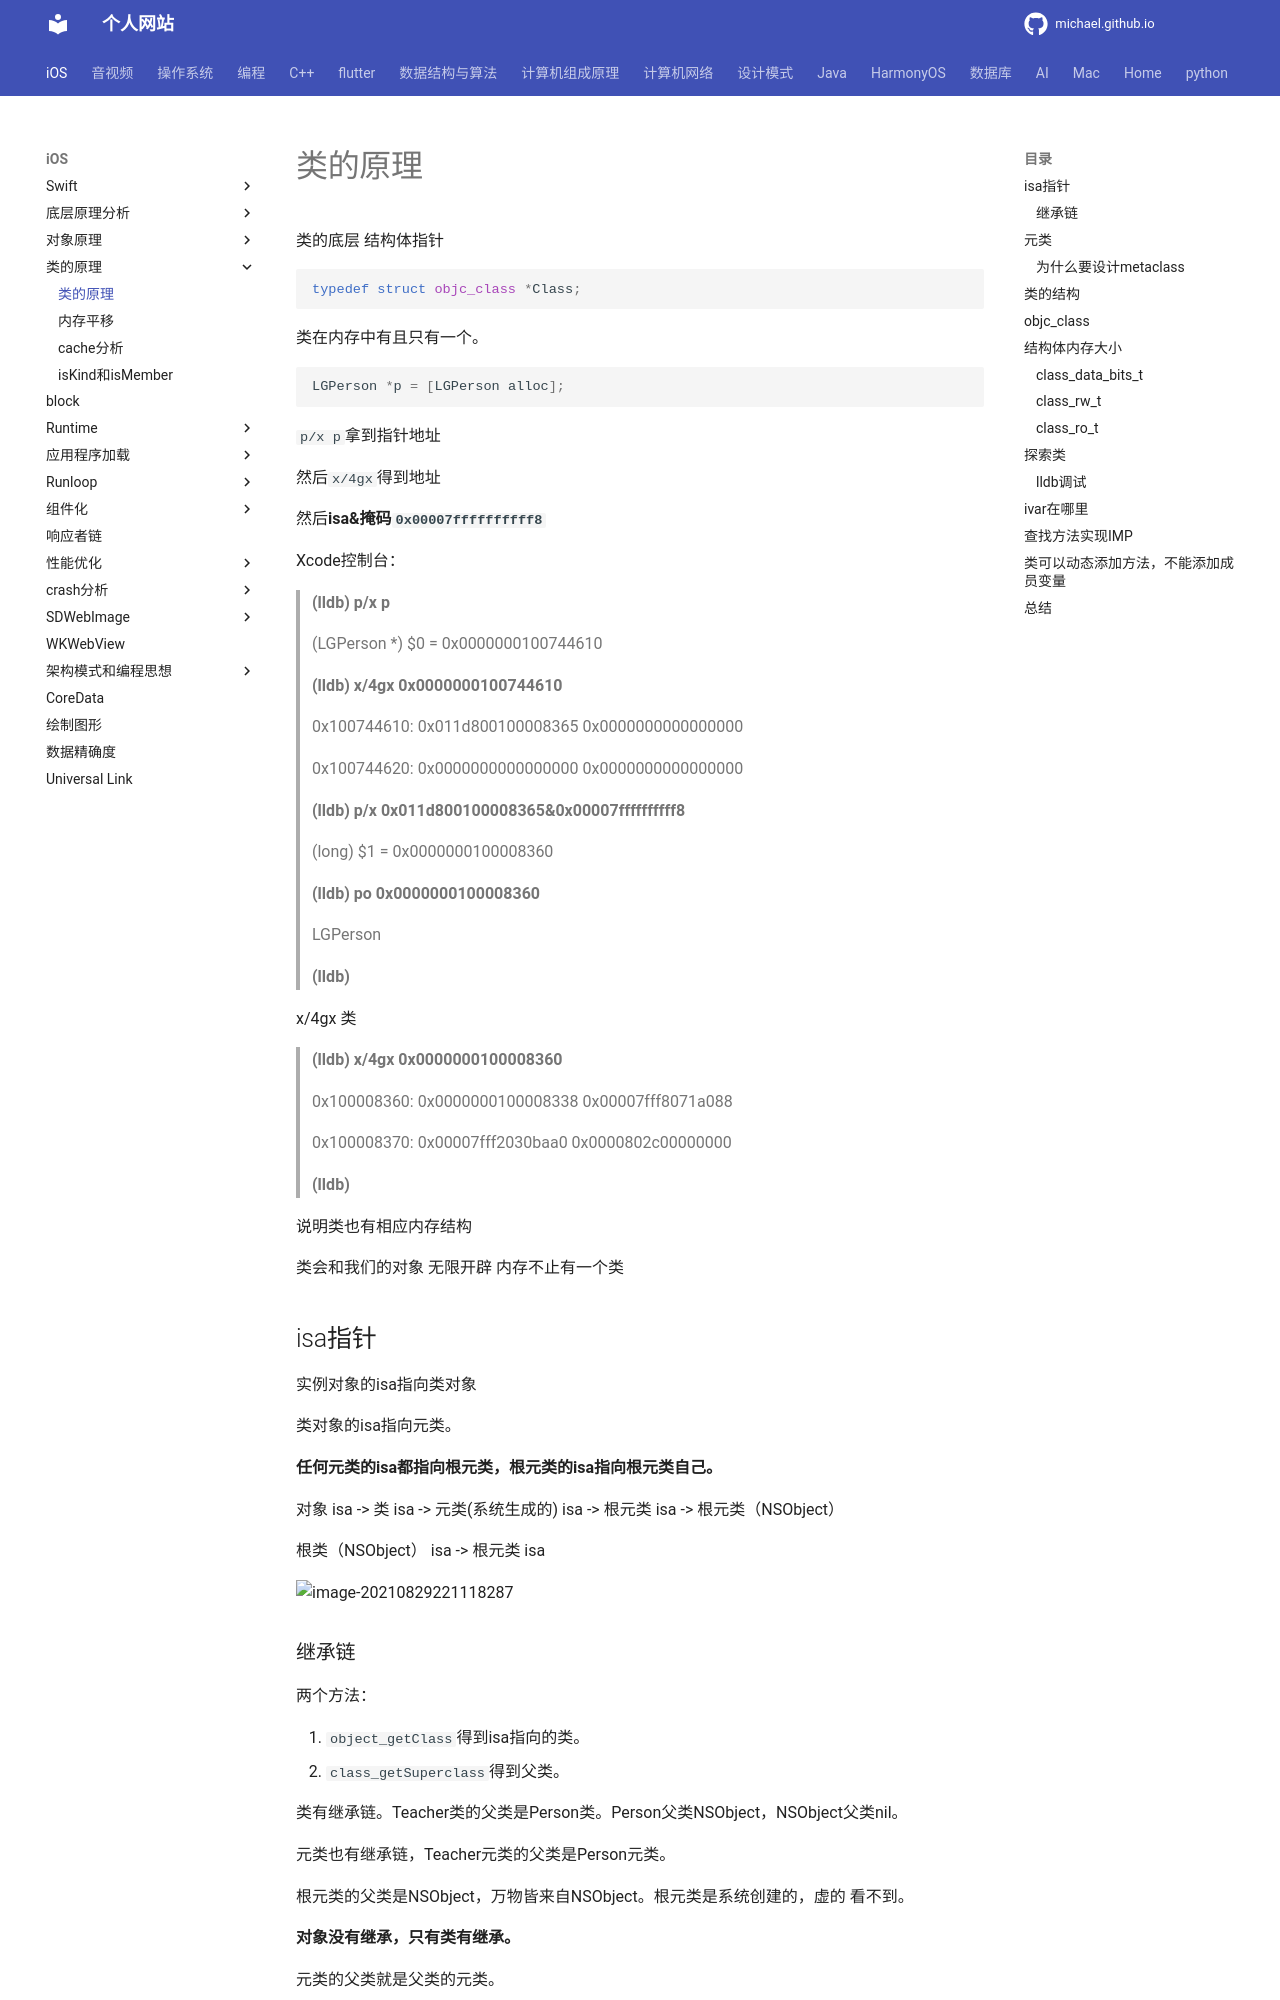

repository: michaelssman/michaelssman.github.io · page: iOS/类的原理/类的原理/index.html · generator: mkdocs

# 类的原理

类的底层 结构体指针

```c++
typedef struct objc_class *Class;
```

类在内存中有且只有一个。

```objective-c
LGPerson *p = [LGPerson alloc];
```

`p/x p`拿到指针地址

然后`x/4gx`得到地址

然后**isa&掩码`0x00007ffffffffff8`**

Xcode控制台：

>**(lldb) p/x p**
>
>(LGPerson *) $0 = 0x0000000100744610
>
>**(lldb) x/4gx 0x0000000100744610**
>
>0x100744610: 0x011d800100008365 0x0000000000000000
>
>0x100744620: 0x0000000000000000 0x0000000000000000
>
>**(lldb) p/x 0x011d800100008365&0x00007ffffffffff8**
>
>(long) $1 = 0x0000000100008360
>
>**(lldb) po 0x0000000100008360**
>
>LGPerson
>
>**(lldb)** 

x/4gx 类

>**(lldb) x/4gx 0x0000000100008360**
>
>0x100008360: 0x0000000100008338 0x00007fff8071a088
>
>0x100008370: 0x00007fff2030baa0 0x0000802c00000000
>
>**(lldb)** 

说明类也有相应内存结构

类会和我们的对象 无限开辟 内存不止有一个类

## isa指针

实例对象的isa指向类对象

类对象的isa指向元类。

**任何元类的isa都指向根元类，根元类的isa指向根元类自己。**

对象 isa -> 类 isa -> 元类(系统生成的) isa -> 根元类 isa -> 根元类（NSObject）

根类（NSObject） isa -> 根元类 isa

![image-20210829221118287](类的原理.assets/image-20210829221118287.png)

### 继承链

两个方法：

1. `object_getClass`得到isa指向的类。
2. `class_getSuperclass`得到父类。

类有继承链。Teacher类的父类是Person类。Person父类NSObject，NSObject父类nil。

元类也有继承链，Teacher元类的父类是Person元类。

根元类的父类是NSObject，万物皆来自NSObject。根元类是系统创建的，虚的 看不到。

**对象没有继承，只有类有继承。**

元类的父类就是父类的元类。

## 元类

元类也是类对象，其中isa指向根元类，superClass指向父元类。

### 为什么要设计metaclass

复用消息机制。实例对象的方法等信息存储到类对象中，那么类方法就要设计一个一样的机制来存储，**存储类的类方法**，所以引入元类。

方法的存储：

- 实例方法存在类里面。
- 类方法存在元类里面。

```c++
Method class_getClassMethod(Class cls, SEL sel)
{
    if (!cls  ||  !sel) return nil;
    return class_getInstanceMethod(cls->getMeta(), sel);
}
```

**在底层没有类方法**，类方法底层是元类的对象方法。类也是对象。

## 类的结构
